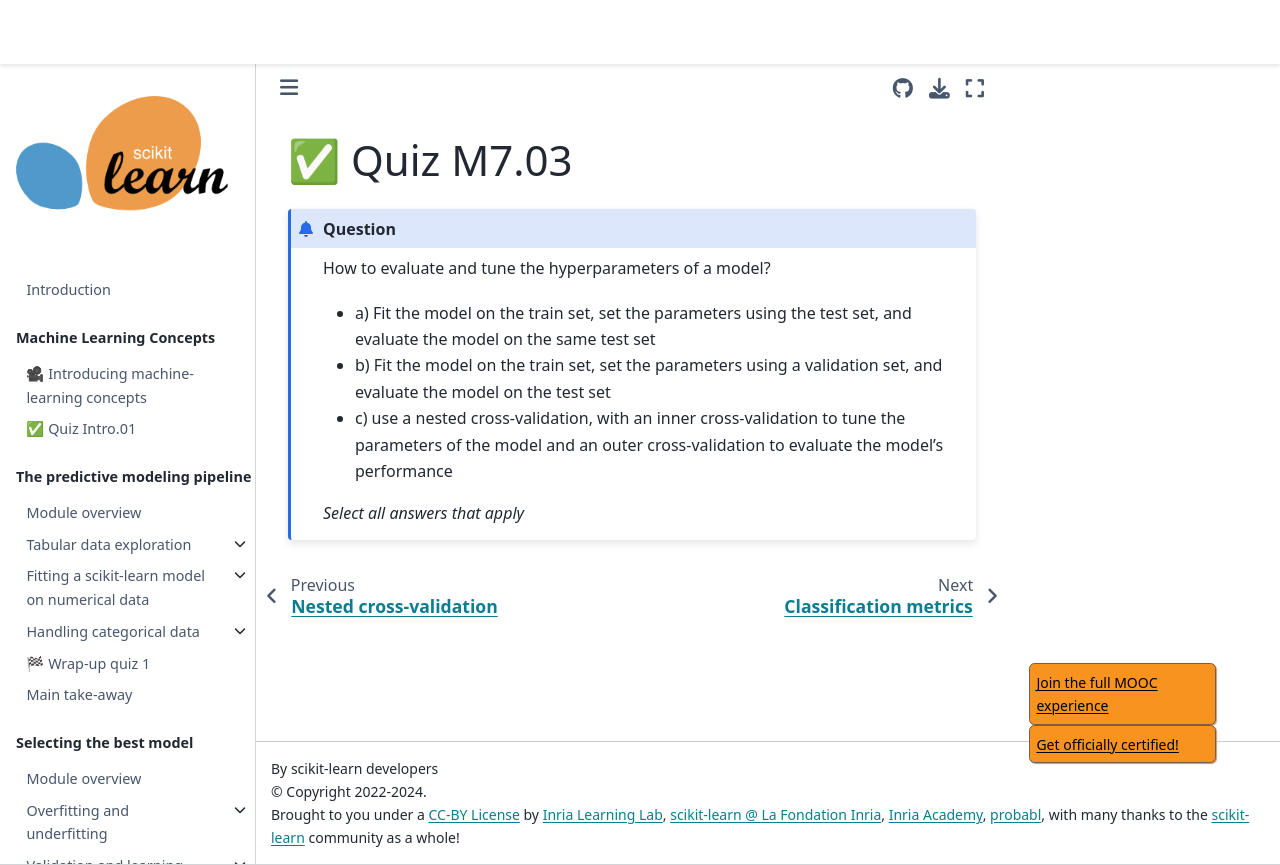

repository: INRIA/scikit-learn-mooc · page: evaluation/evaluation_quiz_m7_03.html · generator: jekyll

# ✅ Quiz M7.03

```{admonition} Question
How to evaluate and tune the hyperparameters of a model?

- a) Fit the model on the train set, set the parameters using the test set, and
  evaluate the model on the same test set
- b) Fit the model on the train set, set the parameters using a validation set,
  and evaluate the model on the test set
- c) use a nested cross-validation, with an inner cross-validation to tune the
  parameters of the model and an outer cross-validation to evaluate the model's
  performance

_Select all answers that apply_
```
